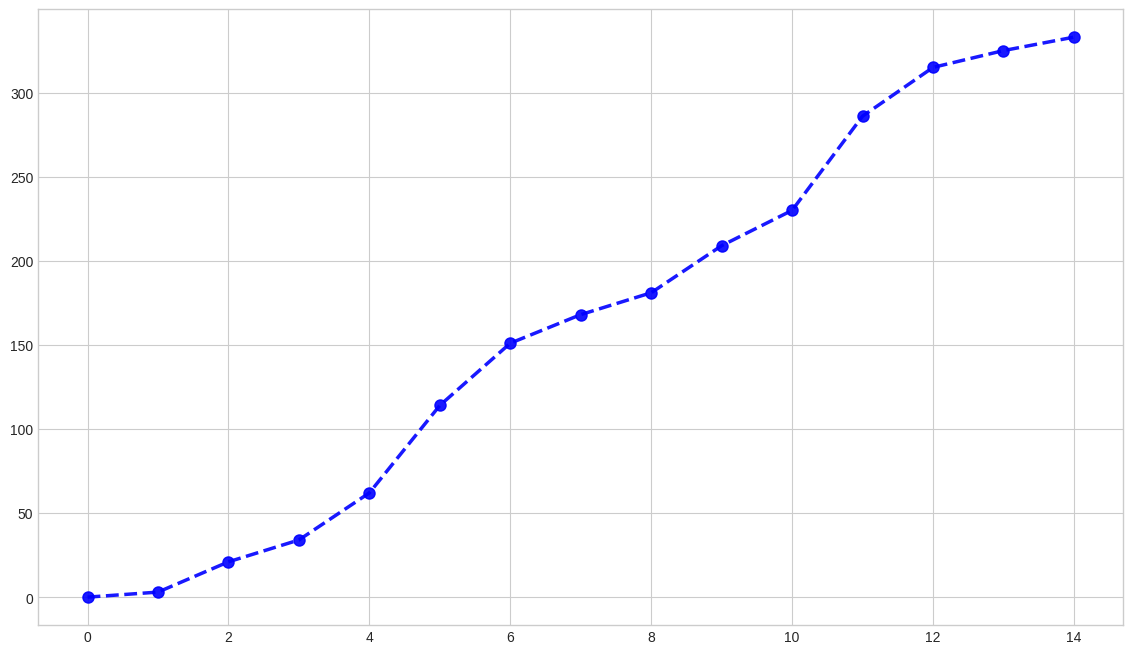

The matplotlib source for this figure: (Note: this script raises an exception after producing the figure.)
import matplotlib.pyplot as plt
import numpy as np


semana_atual = 9
total_semanas = 14

semanas = list(range(1, total_semanas + 1))

pv_semanal = [3, 18, 13, 28, 52, 37, 17, 13, 28, 21, 56, 29, 10, 8]


ac_semanal_parcial = [6, 22, 16]
ev_semanal_parcial = [3, 18, 13]

ac_semanal = ac_semanal_parcial + [np.nan] * (total_semanas - semana_atual)
ev_semanal = ev_semanal_parcial + [np.nan] * (total_semanas - semana_atual)

pv_acumulado = np.cumsum(pv_semanal)
ac_acumulado = np.cumsum(ac_semanal) 
ev_acumulado = np.cumsum(ev_semanal)


semanas_plot = [0] + semanas
pv_plot = np.insert(pv_acumulado, 0, 0)
ac_plot = np.insert(ac_acumulado, 0, 0)
ev_plot = np.insert(ev_acumulado, 0, 0)


plt.style.use('seaborn-v0_8-whitegrid')
fig, ax = plt.subplots(figsize=(14, 8)) 

ax.plot(semanas_plot, pv_plot, marker='o', linestyle='--', color='blue',
        label='PV (Valor Planejado)', linewidth=2.5, markersize=8, alpha=0.9)
ax.plot(semanas_plot, ac_plot, marker='s', linestyle='-', color='red',
        label='AC (Custo Real)', linewidth=2.5, markersize=8, alpha=0.9)
ax.plot(semanas_plot, ev_plot, marker='^', linestyle='-', color='green',
        label='EV (Valor Agregado)', linewidth=2.5, markersize=8, alpha=0.9)

ax.axvline(x=semana_atual, color='gray', linestyle='-.', linewidth=1.5,
           label=f'Status na Semana {semana_atual}')

ax.set_title(f'Gráfico de Valor Agregado', fontsize=18, pad=20)
ax.set_xlabel('Semanas', fontsize=14, labelpad=15)
ax.set_ylabel('Valor Acumulado (Horas)', fontsize=14, labelpad=15)
ax.legend(fontsize=12, loc='upper left') 
ax.grid(True, linestyle=':', alpha=0.7) 


plt.xticks(list(range(0, total_semanas + 1, 1)), fontsize=10) 
plt.yticks(fontsize=10)


max_y_value = max(np.nanmax(pv_plot), np.nanmax(ac_plot), np.nanmax(ev_plot))
ax.set_ylim(bottom=-5, top=max_y_value * 1.10) 
plt.tight_layout()
plt.savefig('valor_agregado_chart.png')